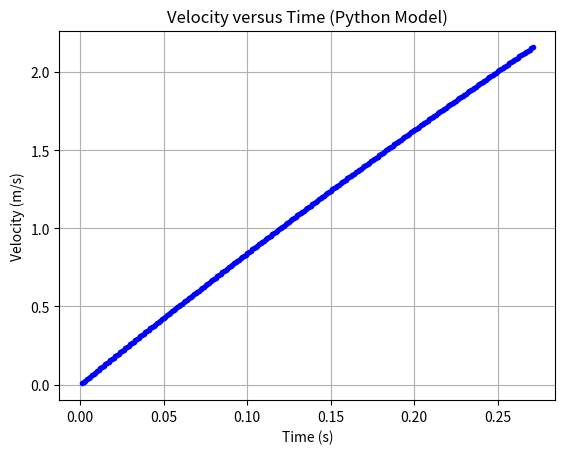

This chart was generated by the following Python code:
"""
[redacted]
Date: March 22 2020
Description: An Euler method simulation of a steel ball bearing being dropped into a 
tube of canola oil with infinite radius and infinite depth. 
Example running command:t2.py
"""
  
import matplotlib.pyplot as plt

#Constants		    
pi = 3.14159265358979323846 #pi
r = 0.0075                  #radius of the ball bearing
rho = 7850                  #density of steel (kg/m^3)
sigma = 910                 #density of canola oil at room temp (kg/m^3)
eta = 0.0635                 #viscosity of canola oil (Pa*s) 
g = 9.81                    #acceleration due to gravity (m/s^2) 
m = 4/3*pi*r**3*rho         #mass of the object (kg) 

#Choose initial conditions and time step for Euler method
t = 0
dt = 0.001
x = 0
v = 0


#Initialize lists for plotting
time = []
position = []
velocity = []


while x < 0.3:
	v = v + (4/3*pi*r**3*g*(rho-sigma)-6*pi*eta*r*v)/m*dt
	x = x + v*dt
	t = t + dt
	

	time.append(t)
	position.append(x)
	velocity.append(v)
	#acceleration.append(a)

print(v)
print(velocity)


plt.plot(time, velocity, "b.")
plt.title("Velocity versus Time (Python Model)")
plt.xlabel("Time (s)")
plt.ylabel("Velocity (m/s)")

plt.grid(True)
plt.show()
